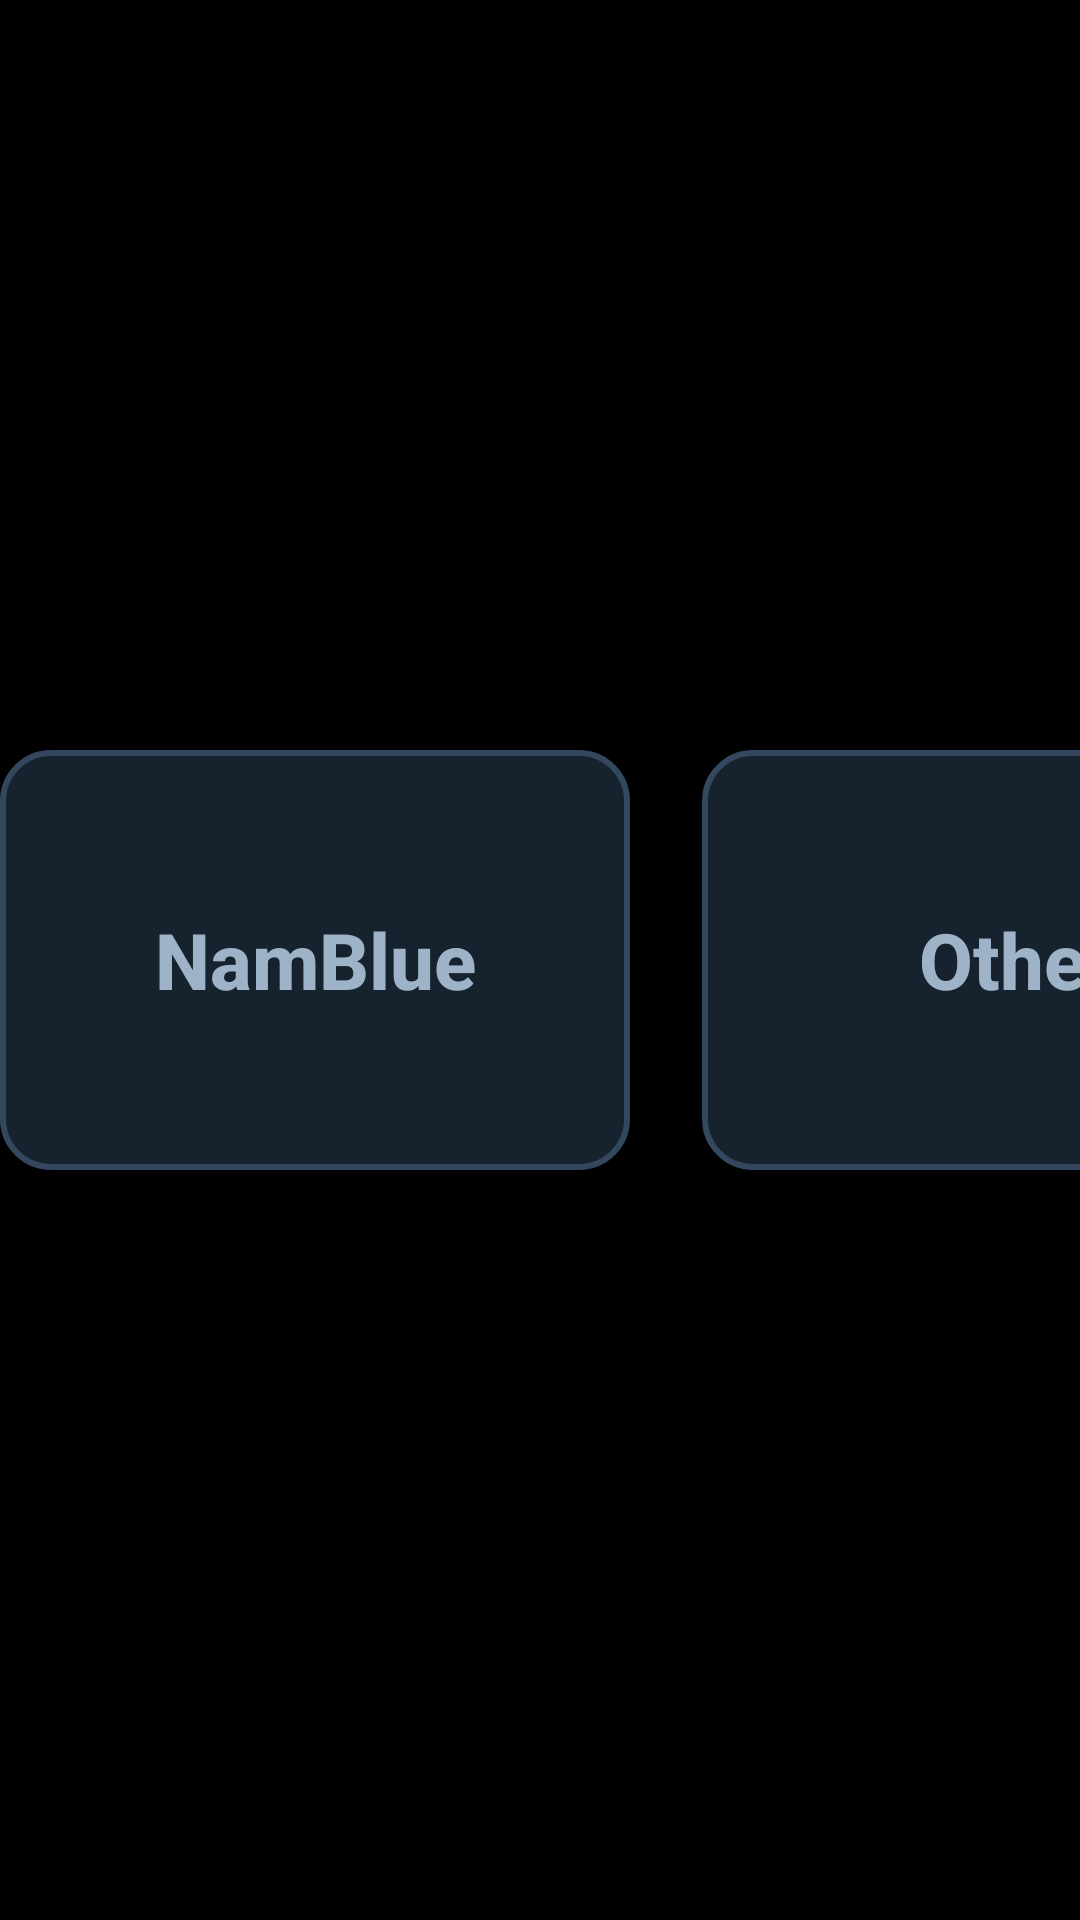

Layout XML and referenced resources for this Android screen:
<!-- AndroidManifest.xml: application theme Theme.NamBlueLive -->
<!-- res/layout/activity_chooser.xml -->
<?xml version="1.0" encoding="utf-8"?>
<FrameLayout xmlns:android="http://schemas.android.com/apk/res/android"
    android:layout_width="match_parent"
    android:layout_height="match_parent"
    android:background="@android:color/black">

    <LinearLayout
        android:layout_width="wrap_content"
        android:layout_height="wrap_content"
        android:layout_gravity="center"
        android:orientation="horizontal">

        <Button
            android:id="@+id/btnNamblue"
            android:layout_width="210dp"
            android:layout_height="140dp"
            android:background="@drawable/btn_chooser_bg"
            android:focusable="true"
            android:focusedByDefault="true"
            android:nextFocusRight="@+id/btnOther"
            android:text="@string/source_namblue"
            android:textAllCaps="false"
            android:textColor="@color/btn_chooser_text"
            android:textSize="26sp"
            android:textStyle="bold" />

        <Space
            android:layout_width="24dp"
            android:layout_height="match_parent" />

        <Button
            android:id="@+id/btnOther"
            android:layout_width="210dp"
            android:layout_height="140dp"
            android:background="@drawable/btn_chooser_bg"
            android:focusable="true"
            android:nextFocusLeft="@+id/btnNamblue"
            android:nextFocusRight="@+id/btnBrowse"
            android:text="@string/source_other"
            android:textAllCaps="false"
            android:textColor="@color/btn_chooser_text"
            android:textSize="26sp"
            android:textStyle="bold" />

        <Space
            android:layout_width="24dp"
            android:layout_height="match_parent" />

        <Button
            android:id="@+id/btnBrowse"
            android:layout_width="210dp"
            android:layout_height="140dp"
            android:background="@drawable/btn_chooser_bg"
            android:focusable="true"
            android:nextFocusLeft="@+id/btnOther"
            android:nextFocusRight="@+id/btnProfiles"
            android:text="@string/source_browse"
            android:textAllCaps="false"
            android:textColor="@color/btn_chooser_text"
            android:textSize="26sp"
            android:textStyle="bold" />

        <Space
            android:layout_width="24dp"
            android:layout_height="match_parent" />

        <Button
            android:id="@+id/btnProfiles"
            android:layout_width="210dp"
            android:layout_height="140dp"
            android:background="@drawable/btn_chooser_bg"
            android:focusable="true"
            android:nextFocusLeft="@+id/btnBrowse"
            android:text="@string/source_profiles"
            android:textAllCaps="false"
            android:textColor="@color/btn_chooser_text"
            android:textSize="26sp"
            android:textStyle="bold" />
    </LinearLayout>
</FrameLayout>
<!-- resources referenced by this layout -->
<resources>
  <!-- drawable btn_chooser_bg (drawable) -->
  <?xml version="1.0" encoding="utf-8"?>
  <selector xmlns:android="http://schemas.android.com/apk/res/android">
      <item android:state_focused="true">
          <shape android:shape="rectangle">
              <solid android:color="#22A7F0" />
              <corners android:radius="16dp" />
              <stroke android:width="3dp" android:color="#FFFFFF" />
          </shape>
      </item>
      <item android:state_pressed="true">
          <shape android:shape="rectangle">
              <solid android:color="#1B86C9" />
              <corners android:radius="16dp" />
          </shape>
      </item>
      <item>
          <shape android:shape="rectangle">
              <solid android:color="#16222E" />
              <corners android:radius="16dp" />
              <stroke android:width="2dp" android:color="#33485E" />
          </shape>
      </item>
  </selector>
  <string name="source_browse">Đang LIVE</string>
  <string name="source_namblue">NamBlue</string>
  <string name="source_other">Other</string>
  <string name="source_profiles">Trang cá nhân</string>
  <style name="Theme.NamBlueLive" parent="android:Theme.Material.NoActionBar">
          <item name="android:windowBackground">@android:color/black</item>
          <item name="android:colorBackground">@android:color/black</item>
          <item name="android:statusBarColor">@android:color/black</item>
          <item name="android:navigationBarColor">@android:color/black</item>
          <item name="android:windowNoTitle">true</item>
      </style>
</resources>
